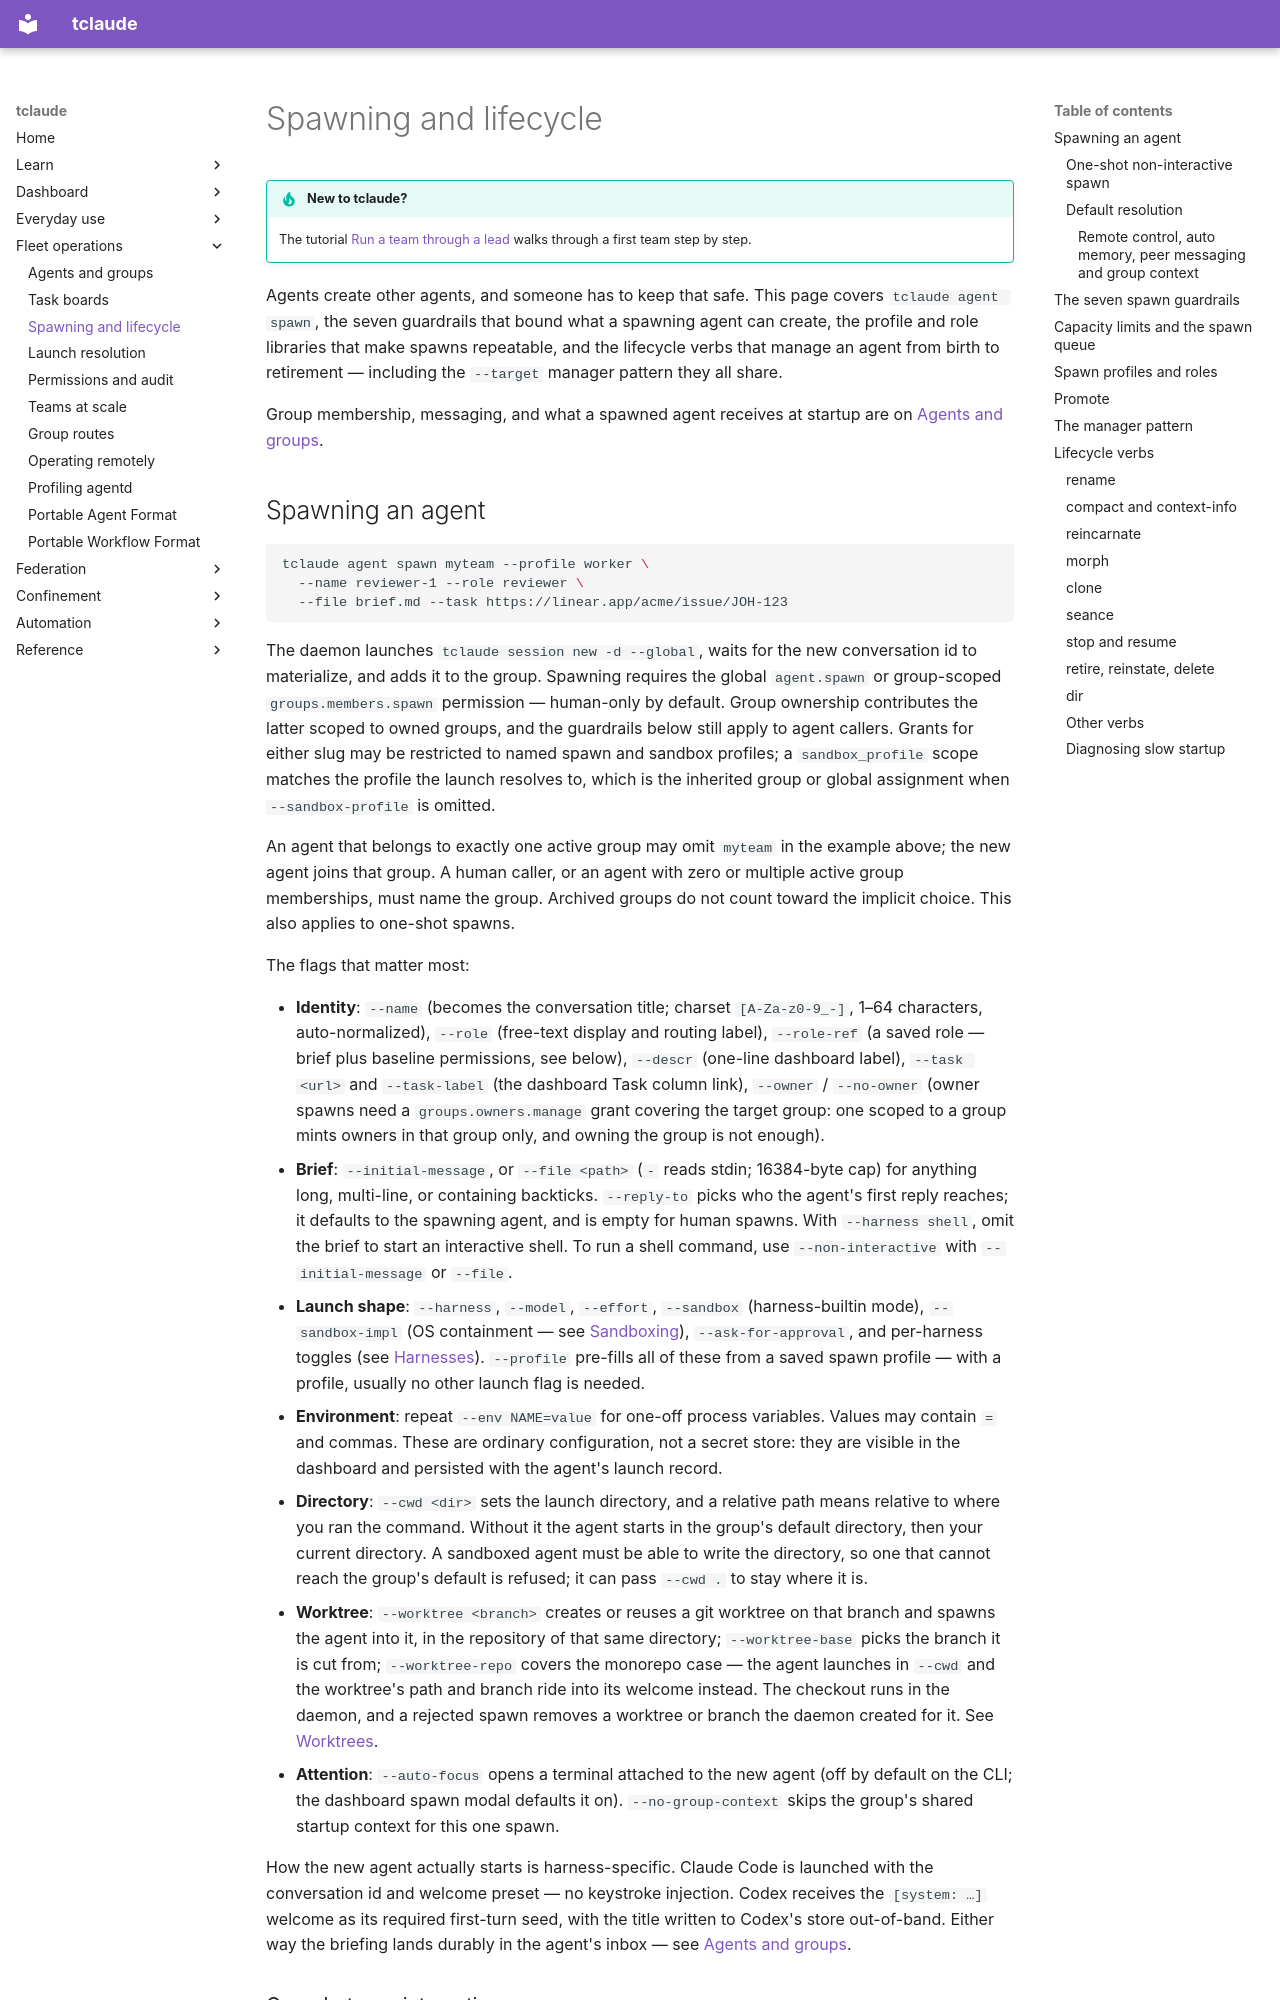

repository: tofutools/tclaude · page: spawning-and-lifecycle/index.html · generator: mkdocs

# Spawning and lifecycle

!!! tip "New to tclaude?"
    The tutorial [Run a team through a lead](learn/team-lead.md) walks through a first team step by step.


Agents create other agents, and someone has to keep that safe. This page
covers `tclaude agent spawn`, the seven guardrails that bound what a
spawning agent can create, the profile and role libraries that make spawns
repeatable, and the lifecycle verbs that manage an agent from birth to
retirement — including the `--target` manager pattern they all share.

Group membership, messaging, and what a spawned agent receives at startup
are on [Agents and groups](agents-and-groups.md).

## Spawning an agent

```bash
tclaude agent spawn myteam --profile worker \
  --name reviewer-1 --role reviewer \
  --file brief.md --task https://linear.app/acme/issue/JOH-123
```

The daemon launches `tclaude session new -d --global`, waits for the new
conversation id to materialize, and adds it to the group. Spawning requires
the global `agent.spawn` or group-scoped `groups.members.spawn` permission —
human-only by default. Group ownership contributes the latter scoped to owned
groups, and the guardrails below still apply to agent callers. Grants for
either slug may be restricted to named spawn and sandbox profiles; a
`sandbox_profile` scope matches the profile the launch resolves to, which is
the inherited group or global assignment when `--sandbox-profile` is omitted.

An agent that belongs to exactly one active group may omit `myteam` in the
example above; the new agent joins that group. A human caller, or an agent
with zero or multiple active group memberships, must name the group. Archived
groups do not count toward the implicit choice. This also applies to one-shot
spawns.

The flags that matter most:

- **Identity**: `--name` (becomes the conversation title; charset
  `[A-Za-z0-9_-]`, 1–64 characters, auto-normalized), `--role` (free-text
  display and routing label), `--role-ref` (a saved role — brief plus
  baseline permissions, see below), `--descr` (one-line dashboard label),
  `--task <url>` and `--task-label` (the dashboard Task column link),
  `--owner` / `--no-owner` (owner spawns need a `groups.owners.manage`
  grant covering the target group: one scoped to a group mints owners in
  that group only, and owning the group is not enough).
- **Brief**: `--initial-message`, or `--file <path>` (`-` reads stdin;
  16384-byte cap) for anything long, multi-line, or containing backticks.
  `--reply-to` picks who the agent's first reply reaches; it defaults to
  the spawning agent, and is empty for human spawns.
  With `--harness shell`, omit the brief to start an interactive shell. To run
  a shell command, use `--non-interactive` with `--initial-message` or `--file`.
- **Launch shape**: `--harness`, `--model`, `--effort`, `--sandbox`
  (harness-builtin mode), `--sandbox-impl` (OS containment — see
  [Sandboxing](sandboxing.md)), `--ask-for-approval`, and per-harness
  toggles (see [Harnesses](harnesses.md)). `--profile` pre-fills all of
  these from a saved spawn profile — with a profile, usually no other
  launch flag is needed.
- **Environment**: repeat `--env NAME=value` for one-off process variables.
  Values may contain `=` and commas. These are ordinary configuration, not a
  secret store: they are visible in the dashboard and persisted with the
  agent's launch record.
- **Directory**: `--cwd <dir>` sets the launch directory, and a relative path
  means relative to where you ran the command. Without it the agent starts in
  the group's default directory, then your current directory. A sandboxed agent
  must be able to write the directory, so one that cannot reach the group's
  default is refused; it can pass `--cwd .` to stay where it is.
- **Worktree**: `--worktree <branch>` creates or reuses a git worktree on
  that branch and spawns the agent into it, in the repository of that same
  directory; `--worktree-base` picks the
  branch it is cut from; `--worktree-repo` covers the monorepo case — the
  agent launches in `--cwd` and the worktree's path and branch ride into
  its welcome instead. The checkout runs in the daemon, and a rejected
  spawn removes a worktree or branch the daemon created for it. See
  [Worktrees](worktrees.md).
- **Attention**: `--auto-focus` opens a terminal attached to the new agent
  (off by default on the CLI; the dashboard spawn modal defaults it on).
  `--no-group-context` skips the group's shared startup context for this
  one spawn.

How the new agent actually starts is harness-specific. Claude Code is
launched with the conversation id and welcome preset — no keystroke
injection. Codex receives the `[system: …]` welcome as its required
first-turn seed, with the title written to Codex's store out-of-band.
Either way the briefing lands durably in the agent's inbox — see
[Agents and groups](agents-and-groups.md#what-a-spawned-agent-receives).
